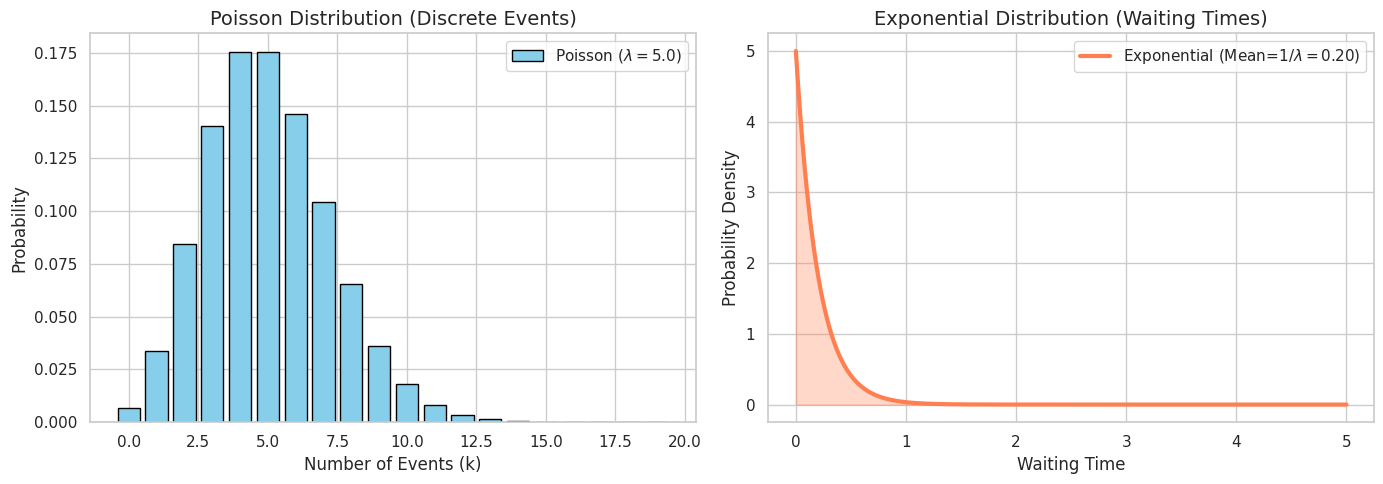
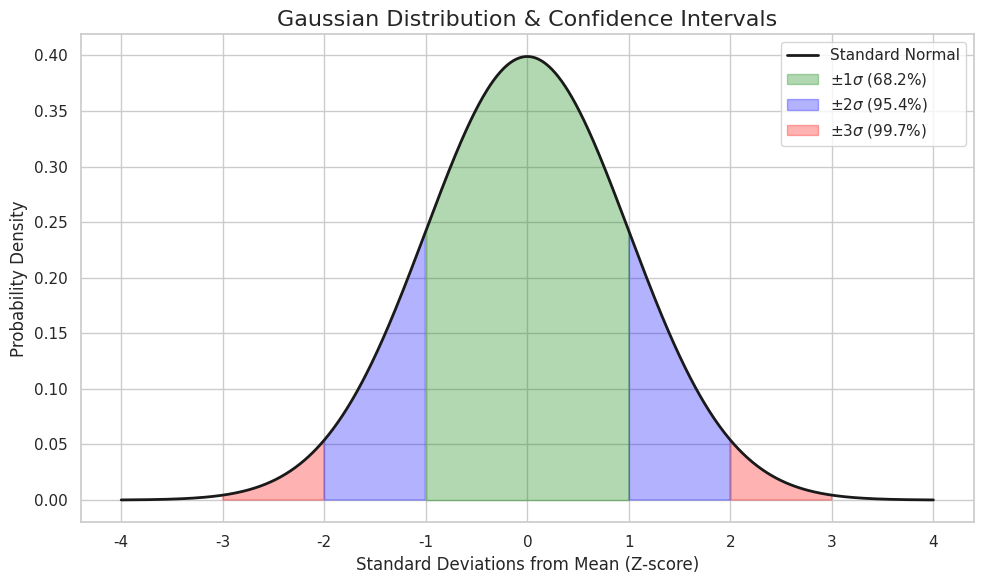
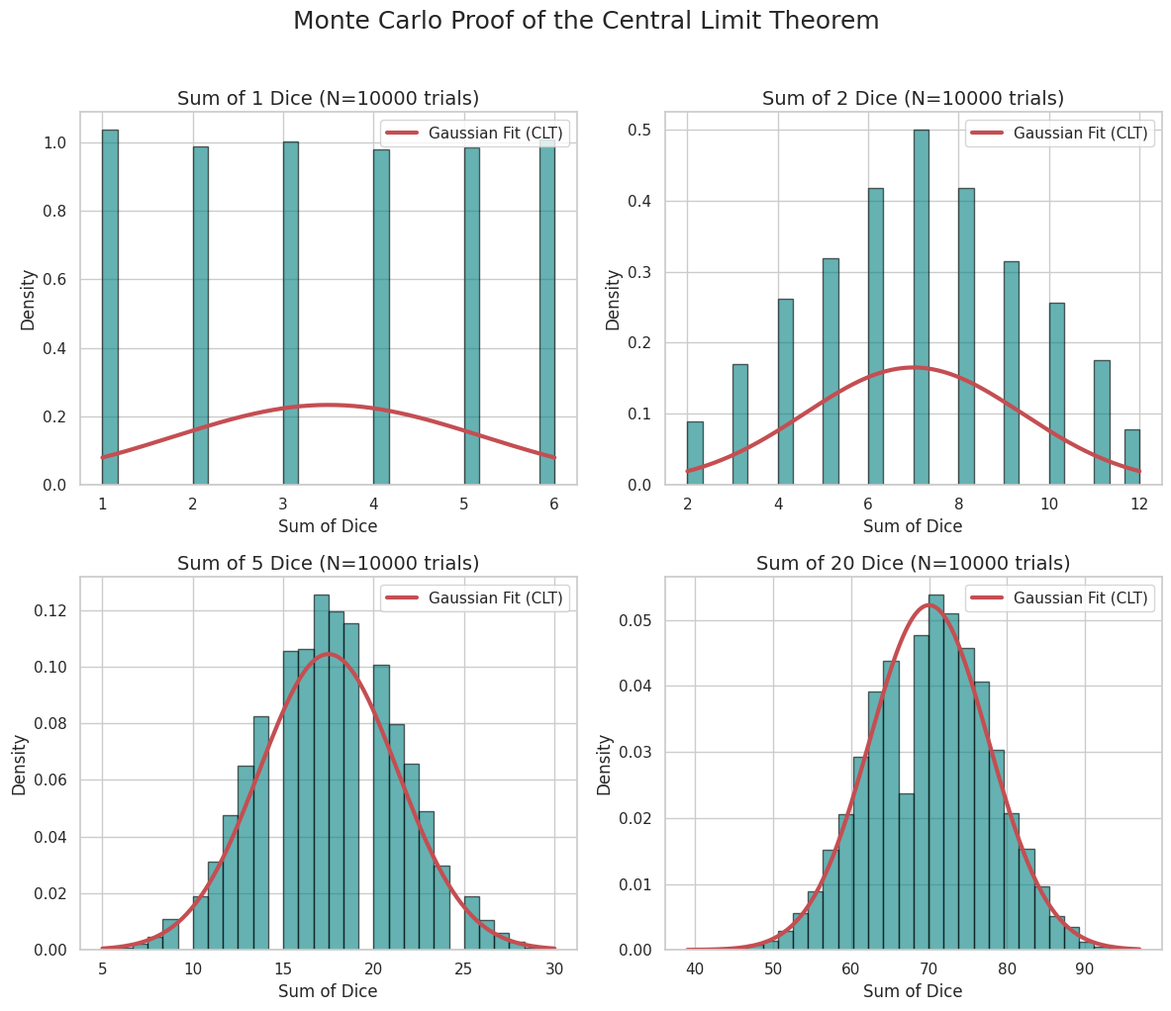

Source code (Python) for these figures, in order:
'''
=============================================================================
 PART 1: PROBABILITY DISTRIBUTIONS & THE CENTRAL LIMIT THEOREM
=============================================================================
1. HISTOGRAMS & BINNING
   To visualize a Probability Density Function (PDF), we use histograms.
   Choosing the right number of bins is critical. Rules like Bendat & Piersol
   or Freedman-Diaconis help estimate the optimal bin count based on sample
   size (N) and data spread to avoid over-smoothing or excessive noise.

2. POISSON & EXPONENTIAL DISTRIBUTIONS
   - Poisson (Discrete): Models the number of events occurring in a fixed
     interval of time/space (e.g., photon arrivals, cell mutations).
   - Exponential (Continuous): Models the WAITING TIME between independent
     Poisson events. Mean = 1/lambda.

3. GAUSSIAN (NORMAL) DISTRIBUTION
   The "bell curve" defined by mean (mu) and standard deviation (sigma).
   The 68-95-99.7 Rule:
   - 68% of data falls within ±1σ
   - 95% falls within ±2σ
   - 99.7% falls within ±3σ

4. MONTE CARLO & THE CENTRAL LIMIT THEOREM (CLT)
   The CLT states that the distribution of sample means (or sums of independent
   variables) converges to a Gaussian distribution as sample size increases,
   REGARDLESS of the original distribution's shape.
   The professor demonstrated this via Monte Carlo simulation by rolling dice.
=============================================================================
'''

import numpy as np
import matplotlib.pyplot as plt
import seaborn as sbn
from scipy import stats

sbn.set_theme(style="whitegrid")

#--------------------------------------------------------------------------------#
# PLOT 1: POISSON & EXPONENTIAL RELATIONSHIP
#--------------------------------------------------------------------------------#

fig1, (ax1, ax2) = plt.subplots(1, 2, figsize=(14, 5))

# Poisson: Number of events (e.g., photons arriving per second)
lam = 5.0 # Average rate (lambda)
x_pois = np.arange(0, 20)
pmf_pois = stats.poisson.pmf(x_pois, lam)

ax1.bar(x_pois, pmf_pois, color='skyblue', edgecolor='black', label=rf'Poisson ($\lambda={lam}$)')
ax1.set_title("Poisson Distribution (Discrete Events)", fontsize=14)
ax1.set_xlabel("Number of Events (k)")
ax1.set_ylabel("Probability")
ax1.legend()

# Exponential: Waiting time between those events
x_exp = np.linspace(0, 5, 500)
pdf_exp = stats.expon.pdf(x_exp, scale=1/lam) # Mean = 1/lambda

ax2.plot(x_exp, pdf_exp, color='coral', linewidth=3, label=rf'Exponential (Mean=$1/\lambda = {1/lam:.2f}$)')
ax2.fill_between(x_exp, pdf_exp, color='coral', alpha=0.3)
ax2.set_title("Exponential Distribution (Waiting Times)", fontsize=14)
ax2.set_xlabel("Waiting Time")
ax2.set_ylabel("Probability Density")
ax2.legend()

plt.tight_layout()
plt.show()


#--------------------------------------------------------------------------------#
# PLOT 2: GAUSSIAN & THE 68-95-99.7 RULE
#--------------------------------------------------------------------------------#

fig2, ax3 = plt.subplots(figsize=(10, 6))

mu, sigma = 0, 1
x_norm = np.linspace(-4, 4, 1000)
y_norm = stats.norm.pdf(x_norm, mu, sigma)

ax3.plot(x_norm, y_norm, 'k-', lw=2, label='Standard Normal')

# Shade 68% (±1σ)
ax3.fill_between(x_norm, y_norm, where=(x_norm >= -1) & (x_norm <= 1),
                 color='green', alpha=0.3, label=r'$\pm 1\sigma$ (68.2%)')
# Shade 95% (±2σ)
ax3.fill_between(x_norm, y_norm, where=(x_norm >= -2) & (x_norm <= -1) | (x_norm >= 1) & (x_norm <= 2),
                 color='blue', alpha=0.3, label=r'$\pm 2\sigma$ (95.4%)')
# Shade 99.7% (±3σ)
ax3.fill_between(x_norm, y_norm, where=(x_norm >= -3) & (x_norm <= -2) | (x_norm >= 2) & (x_norm <= 3),
                 color='red', alpha=0.3, label=r'$\pm 3\sigma$ (99.7%)')

ax3.set_title("Gaussian Distribution & Confidence Intervals", fontsize=16)
ax3.set_xlabel("Standard Deviations from Mean (Z-score)")
ax3.set_ylabel("Probability Density")
ax3.legend(loc='upper right')
plt.tight_layout()
plt.show()


#--------------------------------------------------------------------------------#
# PLOT 3: MONTE CARLO & THE CENTRAL LIMIT THEOREM (Rolling Dice)
#--------------------------------------------------------------------------------#
# The professor used dice rolling to prove the CLT.
# A single die is uniformly distributed (flat). But if we roll MULTIPLE dice
# and SUM them, the distribution rapidly becomes a Gaussian bell curve!

fig3, axes = plt.subplots(2, 2, figsize=(12, 10))
axes = axes.flatten()

num_simulations = 10000
dice_counts = [1, 2, 5, 20] # Number of dice rolled per trial

for i, num_dice in enumerate(dice_counts):
    # Monte Carlo Simulation: Roll 'num_dice' dice, 'num_simulations' times
    # np.random.randint(1, 7) simulates a 6-sided die
    rolls = np.random.randint(1, 7, size=(num_simulations, num_dice))
    sums = np.sum(rolls, axis=1)

    # Plot Histogram
    axes[i].hist(sums, bins=30, density=True, color='teal', alpha=0.6, edgecolor='black')

    # Overlay theoretical Gaussian with matching mean and variance
    # Mean of 1 die = 3.5, Variance = 35/12
    theo_mean = num_dice * 3.5
    theo_var = num_dice * (35/12)
    x_fit = np.linspace(sums.min(), sums.max(), 200)
    axes[i].plot(x_fit, stats.norm.pdf(x_fit, theo_mean, np.sqrt(theo_var)),
                 'r-', lw=3, label='Gaussian Fit (CLT)')

    axes[i].set_title(f"Sum of {num_dice} Dice (N={num_simulations} trials)", fontsize=14)
    axes[i].set_xlabel("Sum of Dice")
    axes[i].set_ylabel("Density")
    axes[i].legend()

plt.suptitle("Monte Carlo Proof of the Central Limit Theorem", fontsize=18, y=1.02)
plt.tight_layout()
plt.show()

'''
WHAT TO LOOK FOR:
- Top Left (1 Die): The distribution is completely flat (Uniform).
- Top Right (2 Dice): A triangle shape begins to form.
- Bottom Left (5 Dice): The bell curve is clearly emerging.
- Bottom Right (20 Dice): The distribution is virtually indistinguishable
  from a perfect Gaussian. This proves the CLT: even if the underlying
  physics (a single die) is NOT normal, the sum/average of multiple
  independent measurements WILL BE normal. This is why engineers can
  use Gaussian statistics for almost all measurement errors!
'''
